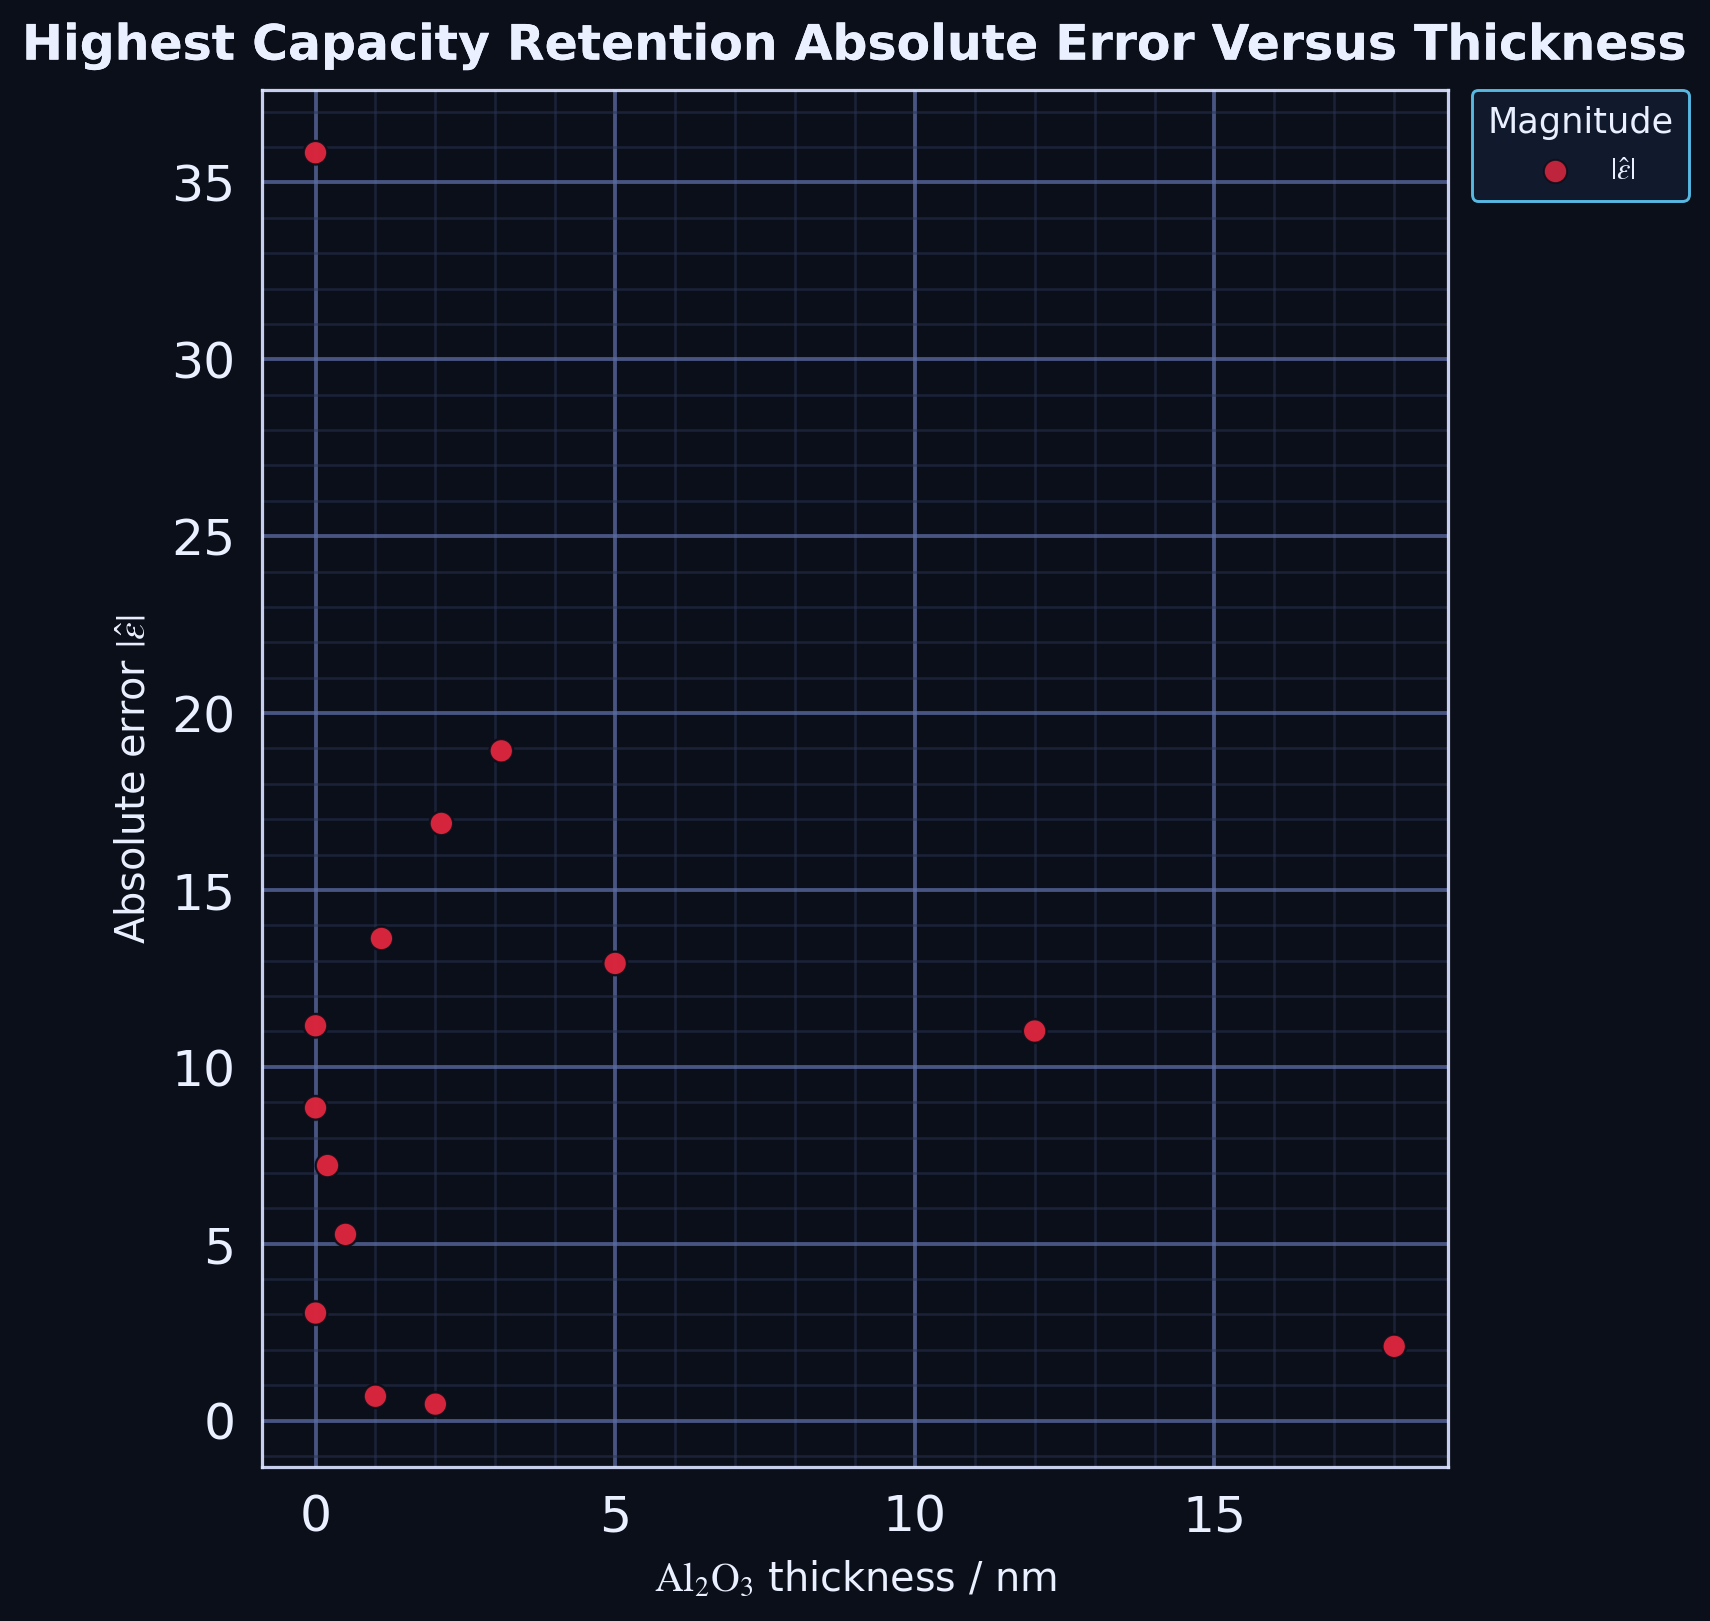

Values plotted in this chart, from the file beside it:
series, thickness_nm, absolute_error
point, 0.0, 35.84
point, 12.0, 11.01
point, 18.0, 2.098
point, 0.0, 11.16
point, 1.1, 13.63
point, 2.1, 16.88
point, 3.1, 18.93
point, 0.0, 8.839
point, 0.2, 7.209
point, 0.5, 5.263
point, 1.0, 0.6872
point, 2.0, 0.4651
point, 0.0, 3.039
point, 5.0, 12.92
